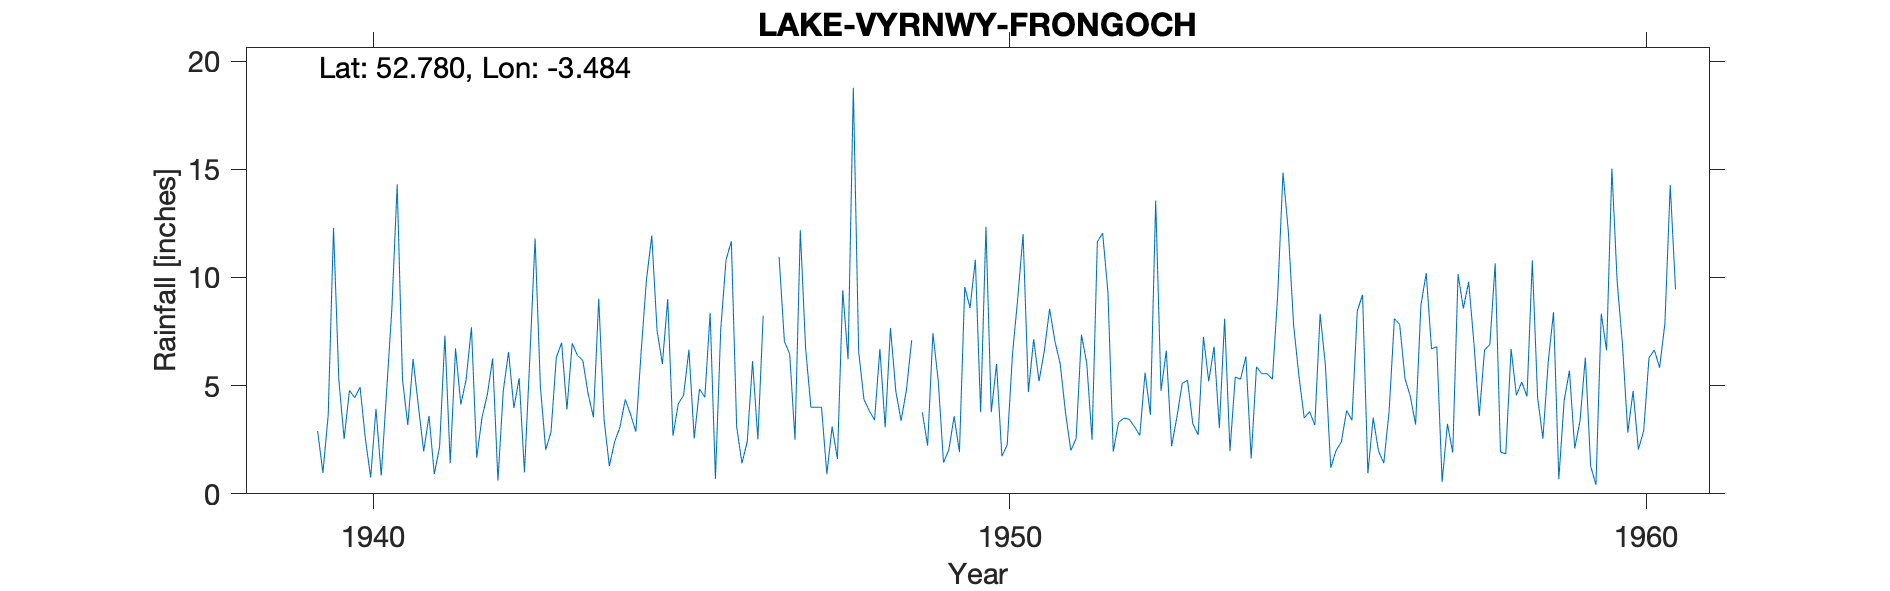

The file beside this chart, header and first rows:
LAKE-VYRNWY-FRONGOCH, , , , , , , , , , , , , , , , , , , , , , , 
Grid ref, SJ000213, Long, -3.484, Lat, 52.78, Elevation, 835, ft., , , , , , , , , , , , , , , 
Station no, 4258/7, , , , , , , , , , , , , , , , , , , , , , 
, 1931, 1932, 1933, 1934, 1935, 1936, 1937, 1938, 1939, 1940, 1941, 1942, 1943, 1944, 1945, 1946, 1947, 1948, 1949, 1950, 1951, 1952, 1953
January, , , , , , , , , , 2.53, 3.18, 7.7, 11.8, 9.02, 6, 10.82, 6.46, 18.77, , 3.77, 6.6, 9.3, 2.2
February, , , , , , , , , , 4.78, 6.23, 1.67, 4.95, 3.44, 9, 11.67, 2.5, 6.57, 3.77, 12.34, 8.55, 1.95, 3.55
March, , , , , , , , , , 4.44, 4.05, 3.54, 2.04, 1.28, 2.69, 3.11, 12.18, 4.36, 2.23, 3.77, 7.05, 3.3, 5.1
April, , , , , , , , , , 4.93, 1.96, 4.59, 2.85, 2.41, 4.16, 1.41, 6.72, 3.84, 7.43, 6, 6, 3.5, 5.25
May, , , , , , , , , , 2.56, 3.6, 6.26, 6.3, 3.08, 4.56, 2.42, 4, 3.41, 5.23, 1.74, 3.75, 3.45, 3.23
June, , , , , , , , , , 0.75, 0.91, 0.61, 6.98, 4.36, 6.66, 6.13, 4, 6.7, 1.44, 2.25, 2, 3.1, 2.73
July, , , , , , , , , , 3.93, 2.18, 4.75, 3.9, 3.67, 2.56, 2.52, 4, 3.07, 2.03, 6.45, 2.55, 2.7, 7.25
August, , , , , , , , , 2.9, 0.84, 7.31, 6.56, 6.95, 2.87, 4.85, 8.23, 0.91, 7.67, 3.58, 9.05, 7.35, 5.6, 5.2
September, , , , , , , , , 0.97, 4.71, 1.42, 3.97, 6.39, 6.59, 4.46, -999, 3.11, 4.75, 1.93, 12, 6.05, 3.65, 6.8
October, , , , , , , , , 3.64, 8.56, 6.72, 5.34, 6.16, 9.9, 8.36, -999, 1.61, 3.38, 9.56, 4.7, 2.5, 13.55, 3.05
November, , , , , , , , , 12.29, 14.3, 4.13, 0.99, 4.62, 11.93, 0.69, 10.95, 9.41, 4.79, 8.59, 7.15, 11.65, 4.75, 8.1
December, , , , , , , , , 5.28, 5.3, 5.28, 6.23, 3.54, 7.54, 7.61, 7.05, 6.22, 7.1, 10.82, 5.2, 12.05, 6.62, 1.98
Total, , , , , , , , , , 57.63, 46.97, 52.21, 66.48, 66.09, 61.6, 74.34, 61.12, 74.41, , 74.42, 76.1, 61.47, 54.44
MIDAS src_id 9741 FRON GOCH Start 1939 e…, , , , , , , , , , , , , , , , , , , , , , , 
NGR is from 1950s record sheet, beside t…, , , , , , , , , , , , , , , , , , , , , , , 
Jand and Feb 1945 adjusted for snow but …, , , , , , , , , , , , , , , , , , , , , , , 
